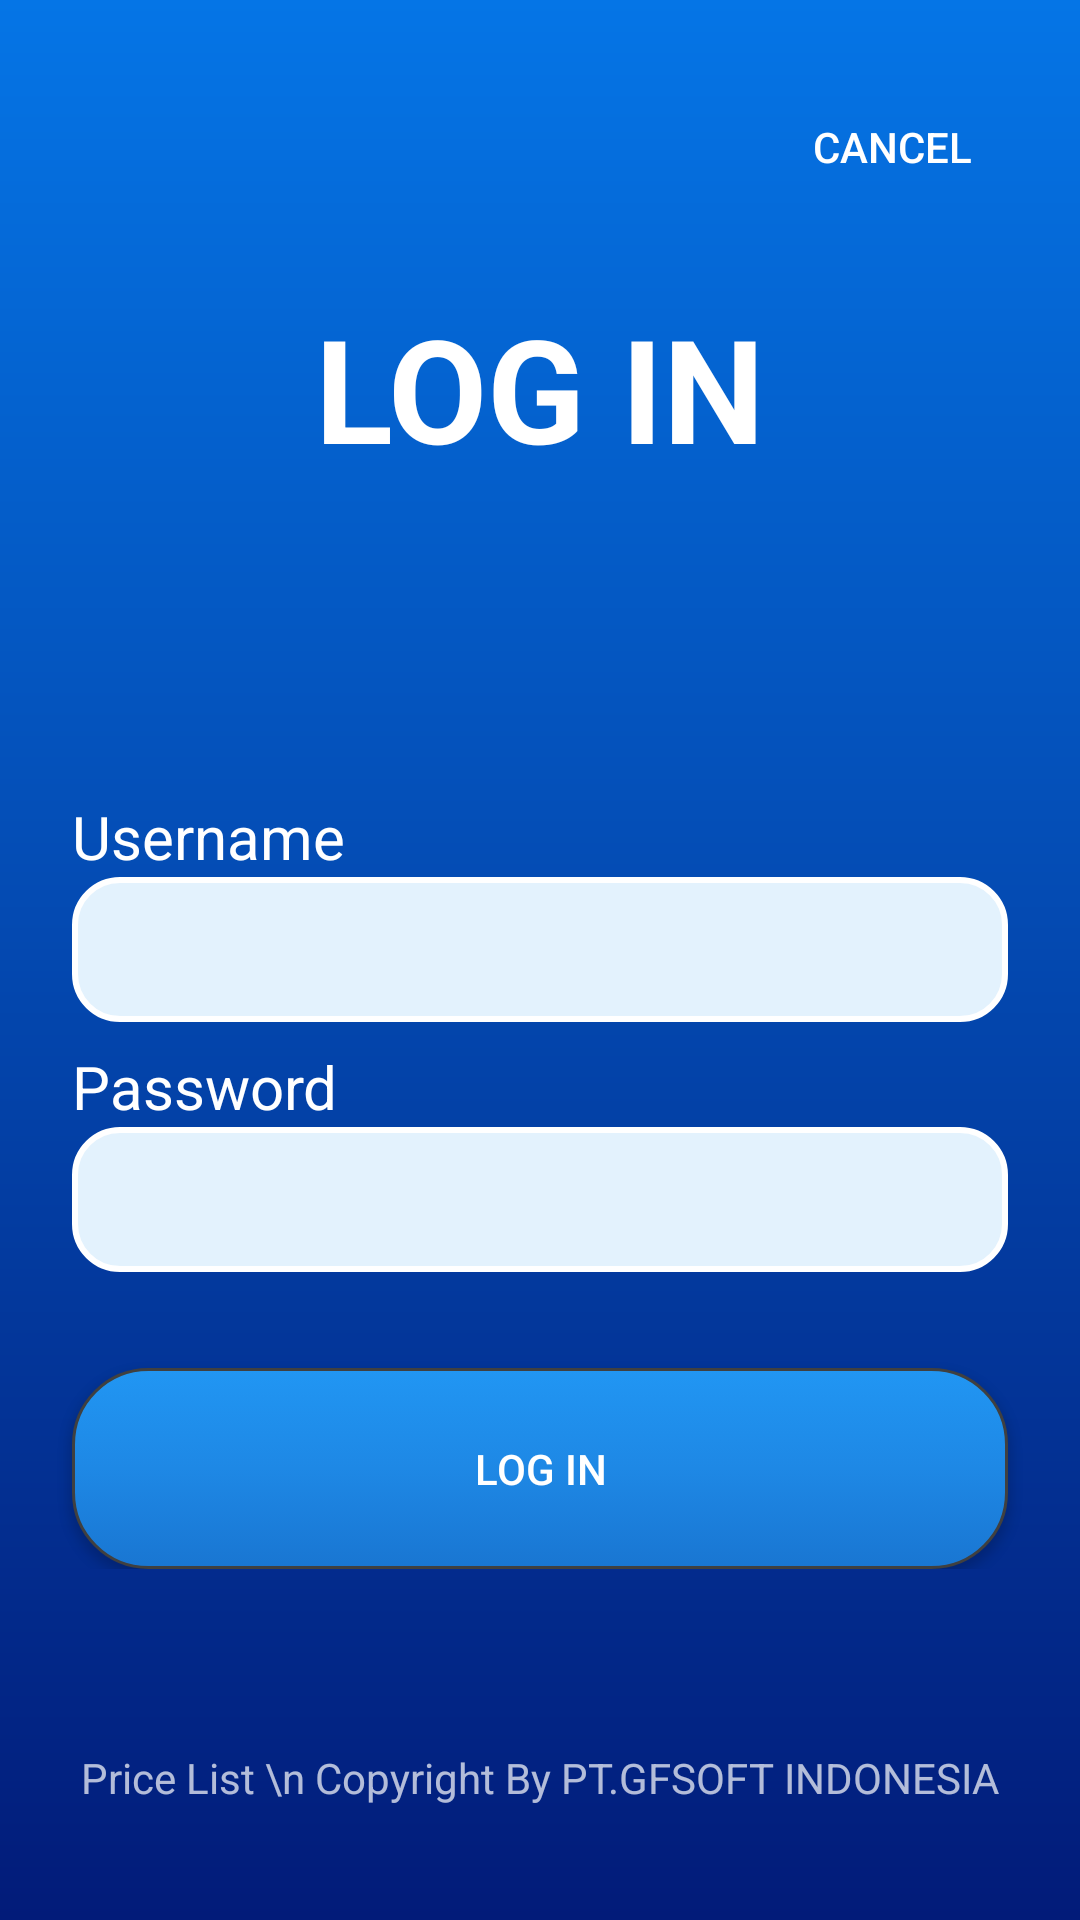

Reconstruct the res/layout file that produces this screen, plus the resources it refers to.
<!-- AndroidManifest.xml: application theme Theme.AppCompat.NoActionBar -->
<!-- res/layout/auth_activity.xml -->
<?xml version="1.0" encoding="utf-8"?>
<LinearLayout xmlns:android="http://schemas.android.com/apk/res/android"
    android:layout_width="match_parent"
    android:layout_height="match_parent"
    android:orientation="vertical"
    android:background="@drawable/gradient_background"
    xmlns:tools="http://schemas.android.com/tools"
    tools:Context=".AuthActivity">

    <Button
        android:id="@+id/cancel_button"
        android:layout_marginTop="25sp"
        android:padding="12sp"
        style="?android:attr/buttonBarButtonStyle"
        android:layout_width="wrap_content"
        android:layout_height="wrap_content"
        android:layout_gravity="right"
        android:layout_marginEnd="24sp"
        android:text="Cancel"
        android:textColor="@android:color/white" />

    <TextView
        android:id="@+id/header"
        android:layout_width="match_parent"
        android:layout_height="wrap_content"
        android:padding="24sp"
        android:text="LOG IN"
        android:textStyle="bold"
        android:textSize="48sp"
        android:textColor="@android:color/white"
        android:gravity="center"/>

    <LinearLayout
        android:id="@+id/body"
        android:layout_width="match_parent"
        android:layout_height="wrap_content"
        android:orientation="vertical"
        android:layout_marginTop="80sp">

        <TextView
            android:layout_width="match_parent"
            android:layout_height="wrap_content"
            android:text="Username"
            android:layout_marginStart="24sp"
            android:textSize="20sp"
            android:textColor="@android:color/white"/>

        <EditText
            android:id="@+id/user_ed"
            android:layout_marginStart="24sp"
            android:layout_marginEnd="24sp"
            android:layout_width="match_parent"
            android:layout_height="wrap_content"
            android:background="@drawable/edit_text_background"
            android:padding="12sp"
            android:textColor="@android:color/black"
            android:inputType="textPersonName"/>

        <TextView
            android:layout_marginTop="8sp"
            android:layout_width="match_parent"
            android:layout_height="wrap_content"
            android:text="Password"
            android:layout_marginStart="24sp"
            android:textSize="20sp"
            android:textColor="@android:color/white"/>

        <EditText
            android:id="@+id/pass_ed"
            android:layout_marginStart="24sp"
            android:layout_marginEnd="24sp"
            android:layout_width="match_parent"
            android:layout_height="wrap_content"
            android:background="@drawable/edit_text_background"
            android:padding="12sp"
            android:textColor="@android:color/black"
            android:inputType="textPassword"/>

        <Button
            android:id="@+id/auth_button"
            android:padding="24sp"
            android:layout_marginStart="24sp"
            android:layout_marginEnd="24sp"
            android:layout_width="match_parent"
            android:layout_height="wrap_content"
            android:layout_marginTop="32sp"
            android:gravity="center"
            android:text="Log In"
            android:textColor="@android:color/white"
            android:background="@drawable/button_background"/>

    </LinearLayout>

    <TextView
        android:layout_marginTop="60sp"
        android:gravity="center"
        android:layout_gravity="bottom"
        android:layout_width="match_parent"
        android:layout_height="wrap_content"
        android:text="Price List \n Copyright By PT.GFSOFT INDONESIA"/>

</LinearLayout>
<!-- resources referenced by this layout -->
<resources>
  <!-- drawable button_background (drawable) -->
  <?xml version="1.0" encoding="utf-8"?>
  <selector
      xmlns:android="http://schemas.android.com/apk/res/android">
  
      <item android:state_pressed="true">
          <shape xmlns:android="http://schemas.android.com/apk/res/android" android:shape="rectangle">
              <stroke android:width="1dp" android:color="#FF404040" />
              <corners android:radius="25sp" />
              <gradient
                  android:startColor="#2196F3"
                  android:centerColor="#1E88E5"
                  android:endColor="#1976D2"
                  android:angle="90" />
          </shape>
      </item>
  
      <item >
          <shape xmlns:android="http://schemas.android.com/apk/res/android" android:shape="rectangle">
              <stroke android:width="1dp" android:color="#FF404040" />
              <corners android:radius="25sp" />
              <gradient
                  android:startColor="#1976D2"
                  android:centerColor="#1E88E5"
                  android:endColor="#2196F3"
                  android:angle="90" />
          </shape>
      </item>
  
  </selector>
  <!-- drawable edit_text_background (drawable) -->
  <?xml version="1.0" encoding="utf-8"?>
  <shape
      xmlns:android="http://schemas.android.com/apk/res/android"
      android:shape="rectangle">
  
      <solid android:color="#E3F2FD"/>
  
      <stroke android:color="#FFFFFF"
          android:width="2dp"/>
  
      <corners
          android:radius="15sp"/>
  
  </shape>
  <!-- drawable gradient_background (drawable) -->
  <?xml version="1.0" encoding="utf-8"?>
  <shape xmlns:android="http://schemas.android.com/apk/res/android"
      android:shape="rectangle">
  
      <gradient
          android:type="linear"
          android:startColor="#0575E6"
          android:endColor="#021b79"
          android:angle="-90"/>
  
  </shape>
</resources>
